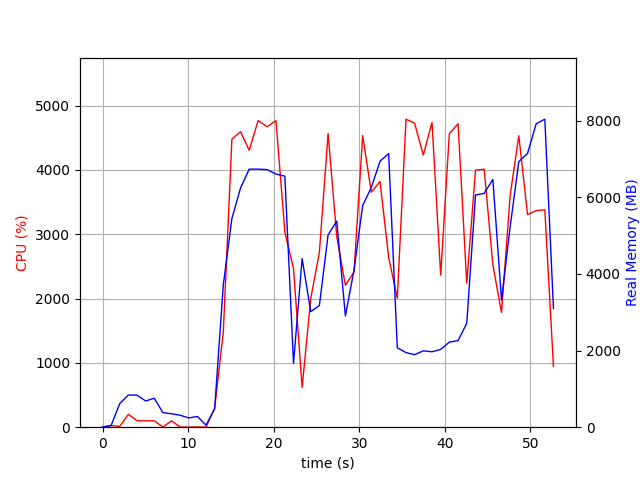

Source data for this figure (header and first rows):
elapsed_time, nproc, cpu, mem_real, mem_virtual
3.8623809814453125e-05, 1, 0.0, 6.598, 3185
1.006, 2, 24.8, 45.39, 152.5
2.014, 4, 13.9, 617.4, 2245
3.022, 4, 199.4, 840.7, 2555
4.03, 4, 100.2, 835.6, 2471
5.038, 3, 99.3, 684.5, 2015
6.045, 3, 99.2, 755.7, 2133
7.053, 4, 3.0, 378.7, 1888
8.061, 3, 99.2, 351.3, 1577
9.069, 3, 2.0, 311.9, 1525
10.08, 3, 1.0, 241.6, 1463
11.09, 3, 3.0, 279.7, 1499
12.09, 2, 1.0, 53.56, 87.32
13.1, 1, 295.5, 478.5, 4837
14.11, 1, 1479, 3710, 11173
15.12, 1, 4478, 5446, 14473
16.13, 1, 4594, 6245, 15408
17.14, 1, 4305, 6732, 15873
18.18, 1, 4767, 6734, 15873
19.22, 1, 4671, 6722, 15873
20.26, 1, 4767, 6606, 15873
21.3, 1, 3035, 6551, 15933
22.32, 1, 2465, 1667, 15989
23.32, 1, 617.5, 4399, 23669
24.33, 1, 2004, 3016, 20149
25.34, 1, 2717, 3175, 22197
26.36, 1, 4566, 5018, 23339
27.37, 1, 2964, 5378, 23419
28.38, 1, 2208, 2904, 25467
29.39, 1, 2413, 4098, 23419
30.4, 1, 4534, 5783, 23845
31.41, 1, 3654, 6254, 23845
32.43, 1, 3820, 6942, 23845
33.44, 1, 2640, 7140, 23845
34.45, 1, 2006, 2073, 21893
35.46, 1, 4789, 1946, 21893
36.47, 1, 4726, 1892, 21893
37.48, 1, 4230, 1993, 21893
38.5, 1, 4738, 1968, 21893
39.52, 1, 2364, 2030, 24965
40.52, 1, 4564, 2220, 27013
41.54, 1, 4718, 2259, 27013
42.56, 1, 2238, 2710, 28037
43.58, 1, 3996, 6060, 28383
44.6, 1, 4011, 6101, 28435
45.61, 1, 2522, 6466, 28435
46.62, 1, 1785, 3316, 28435
47.63, 1, 3601, 5225, 28435
48.65, 1, 4532, 6932, 33727
49.66, 1, 3306, 7141, 33727
50.68, 1, 3367, 7918, 33727
51.68, 1, 3381, 8037, 33727
52.69, 1, 947.3, 3101, 33839
